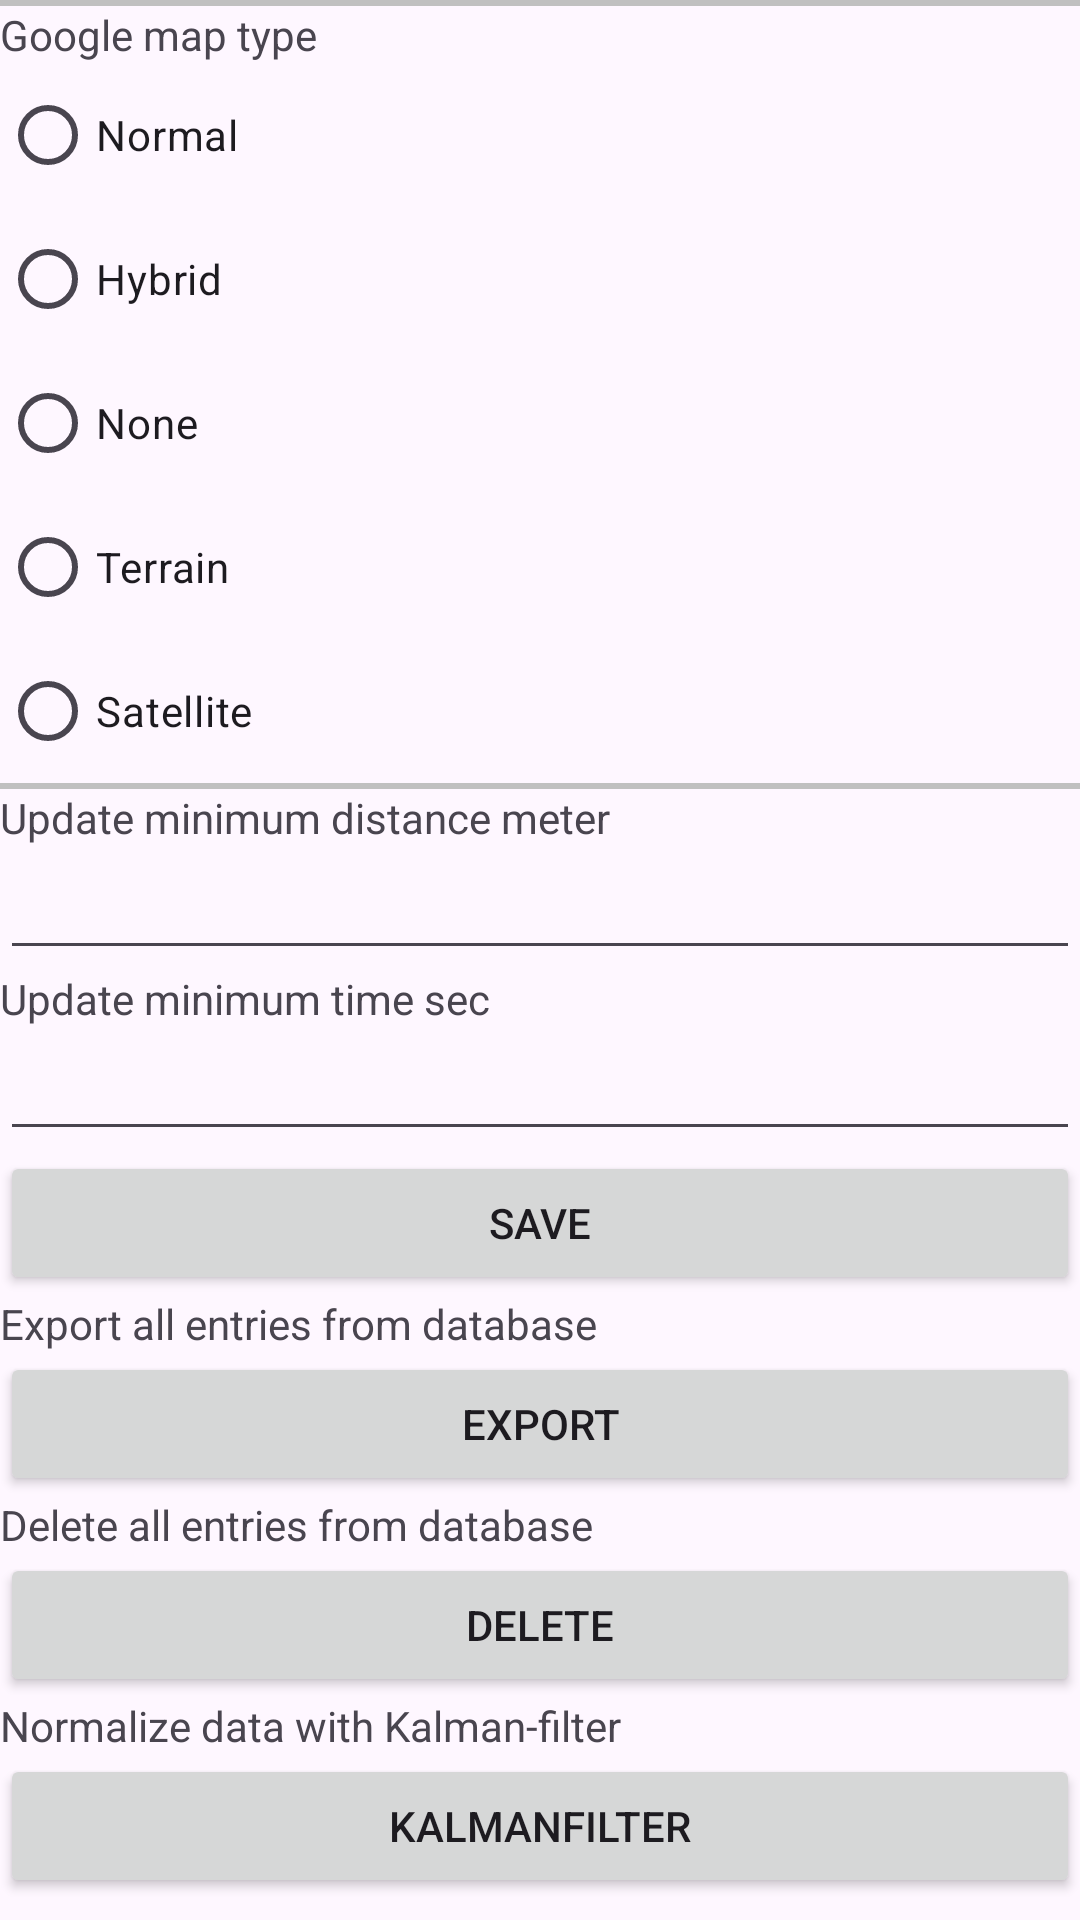

Here is an Android app screen rendered from its layout file. Give the layout XML and the strings, colors and styles it references.
<!-- AndroidManifest.xml: application theme Theme.RunningTracker -->
<!-- res/layout/settings_activity.xml -->
<LinearLayout xmlns:android="http://schemas.android.com/apk/res/android"
    android:layout_width="match_parent"
    android:layout_height="match_parent">

    <FrameLayout
        android:id="@+id/settings"
        android:layout_width="match_parent"
        android:layout_height="match_parent" >

        <LinearLayout
            android:layout_width="match_parent"
            android:layout_height="match_parent"
            android:orientation="vertical">

            <View
                android:layout_width="match_parent"
                android:layout_height="2dp"
                android:background="#c0c0c0"/>

            <TextView
                android:id="@+id/textViewMapType"
                android:layout_width="match_parent"
                android:layout_height="wrap_content"
                android:text="Google map type" />

            <RadioGroup
                android:id="@+id/radioGroupMaptype"
                android:layout_width="match_parent"
                android:layout_height="wrap_content">
                <RadioButton
                    android:id="@+id/radioButton_map_type_normal"
                    android:layout_width="wrap_content"
                    android:layout_height="wrap_content"
                    android:text="Normal"
                    android:onClick="onClickRadioButtonNormal"/>
                <RadioButton
                    android:id="@+id/radioButton_map_type_hybrid"
                    android:layout_width="wrap_content"
                    android:layout_height="wrap_content"
                    android:text="Hybrid"
                    android:onClick="onClickRadioButtonHybrid"/>
                <RadioButton
                    android:id="@+id/radioButton_map_none"
                    android:layout_width="wrap_content"
                    android:layout_height="wrap_content"
                    android:text="None"
                    android:onClick="onClickRadioButtonNone"/>
                <RadioButton
                    android:id="@+id/radioButton_map_type_terrain"
                    android:layout_width="wrap_content"
                    android:layout_height="wrap_content"
                    android:text="Terrain"
                    android:onClick="onClickRadioButtonTerrain"/>
                <RadioButton
                    android:id="@+id/radioButton_map_type_satellite"
                    android:layout_width="wrap_content"
                    android:layout_height="wrap_content"
                    android:text="Satellite"
                    android:onClick="onClickRadioButtonSatellite"/>
            </RadioGroup>

            <View
                android:layout_width="match_parent"
                android:layout_height="2dp"
                android:background="#c0c0c0"/>

            <TextView
                android:id="@+id/textViewMinDistanceMeter"
                android:layout_width="match_parent"
                android:layout_height="wrap_content"
                android:text="Update minimum distance meter" />

            <EditText
                android:id="@+id/editTextNumberSignedMinimumDistanceMeter"
                android:layout_width="match_parent"
                android:layout_height="wrap_content"
                android:ems="10"
                android:inputType="numberDecimal" />

            <TextView
                android:id="@+id/textViewMinTimeMs"
                android:layout_width="match_parent"
                android:layout_height="wrap_content"
                android:text="Update minimum time sec" />

            <EditText
                android:id="@+id/editTextNumberSignedMinimumTimeMs"
                android:layout_width="match_parent"
                android:layout_height="wrap_content"
                android:ems="10"
                android:inputType="numberDecimal" />

            <Button
                android:id="@+id/buttonSave"
                android:layout_width="match_parent"
                android:layout_height="wrap_content"
                android:text="Save"
                android:onClick="save"/>

            <TextView
                android:id="@+id/textViewExportDatabase"
                android:layout_width="match_parent"
                android:layout_height="wrap_content"
                android:text="Export all entries from database" />

            <Button
                android:id="@+id/buttonExport"
                android:layout_width="match_parent"
                android:layout_height="wrap_content"
                android:text="Export"
                android:onClick="export"/>

            <TextView
                android:id="@+id/textViewDeleteDatabase"
                android:layout_width="match_parent"
                android:layout_height="wrap_content"
                android:text="Delete all entries from database" />

            <Button
                android:id="@+id/buttonDelete"
                android:layout_width="match_parent"
                android:layout_height="wrap_content"
                android:text="Delete"
                android:onClick="delete"/>

            <TextView
                android:id="@+id/textViewKalmanFilter"
                android:layout_width="match_parent"
                android:layout_height="wrap_content"
                android:text="Normalize data with Kalman-filter" />

            <Button
                android:id="@+id/buttonNormalizeWithKalmanFilter"
                android:layout_width="match_parent"
                android:layout_height="wrap_content"
                android:onClick="startKalmanFilter"
                android:text="KalmanFilter" />

        </LinearLayout>
    </FrameLayout>
</LinearLayout>
<!-- resources referenced by this layout -->
<resources>
  <style name="Theme.RunningTracker" parent="Theme.MaterialComponents.DayNight.DarkActionBar">
          
          <item name="colorPrimary">@color/purple_500</item>
          <item name="colorPrimaryVariant">@color/purple_700</item>
          <item name="colorOnPrimary">@color/white</item>
          
          <item name="colorSecondary">@color/teal_200</item>
          <item name="colorSecondaryVariant">@color/teal_700</item>
          <item name="colorOnSecondary">@color/black</item>
          
          <item name="android:statusBarColor">?attr/colorPrimaryVariant</item>
          
      </style>
  <color name="purple_500">#FF6200EE</color>
  <color name="purple_700">#FF3700B3</color>
  <color name="white">#FFFFFFFF</color>
  <color name="teal_200">#FF03DAC5</color>
  <color name="teal_700">#FF018786</color>
  <color name="black">#FF000000</color>
</resources>
